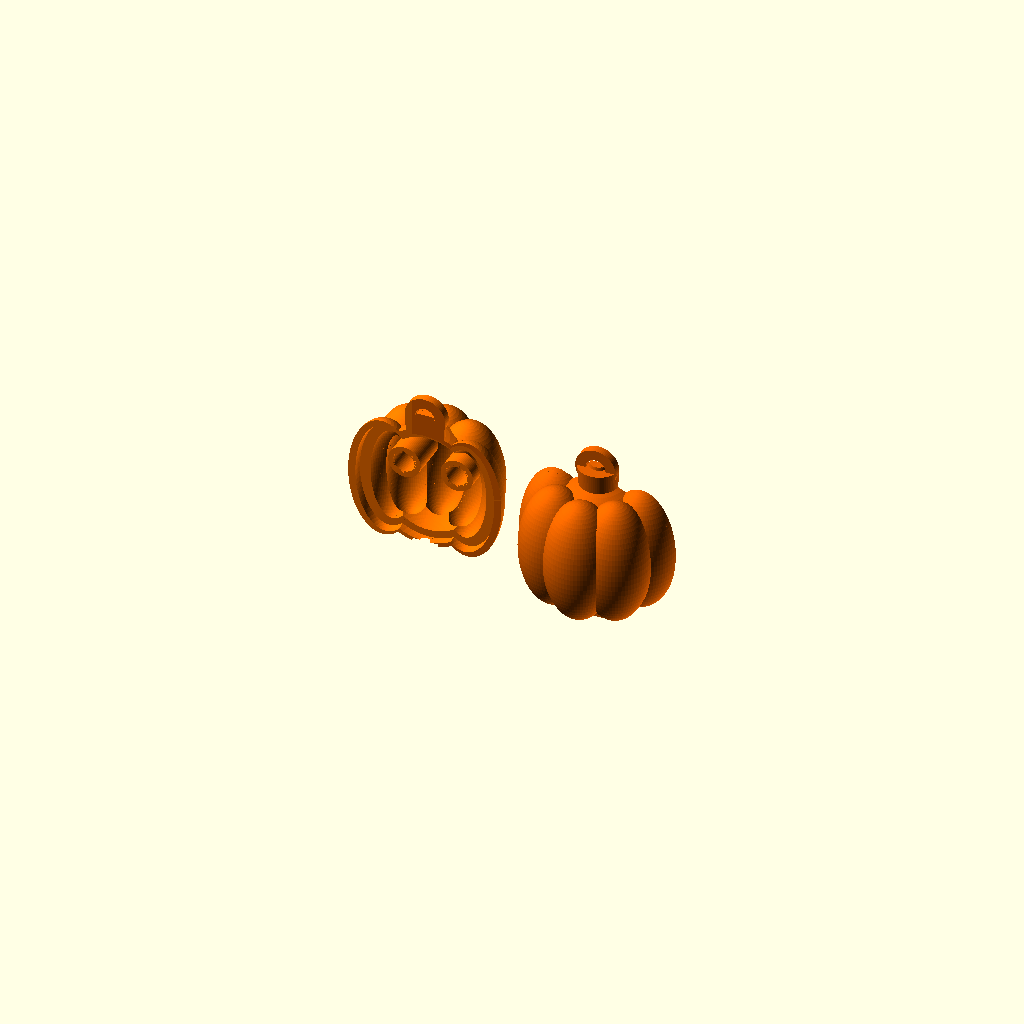
Cell 1: rendered with the file's own defaults.
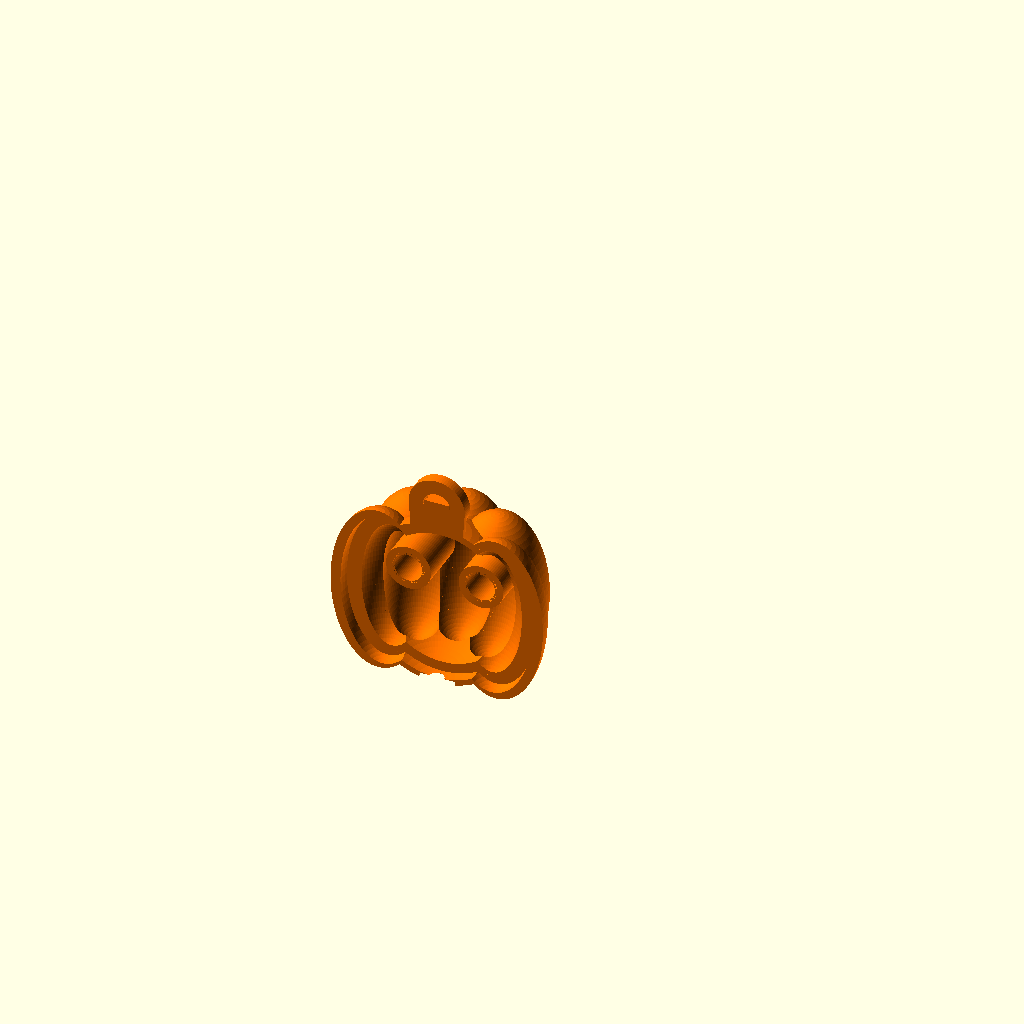
Cell 2 — part set to "front", the other parameters unchanged.
The same orthographic view direction (rotation 55°, 0°, 25°; colour scheme Cornfield) for every cell, with the view re-fitted per cell, so scale and position can differ between cells.
Source of the model, Halloween-Pumpkin-LED-Keychain/CAD/HalloweenPumpkinKeychain.scad:
// =============================================================================
// PRODUCTION-READY HALLOWEEN PUMPKIN KEYCHAIN (MICRO-ENCLOSURE)
// OpenSCAD & FreeCAD OpenSCAD Workbench Script
// =============================================================================

$fn = 70;

/* [Part Configuration] */
part = "both"; // ["both", "front", "back"]

/* [Dimensions] */
pumpkin_od        = 24.6;
pumpkin_height    = 20.0;
wall_thickness    = 1.8;
tolerance         = 0.25;
num_lobes         = 8;

/* [Stem & Loop] */
stem_r_base       = 2.2;
stem_r_top        = 1.4;
stem_height       = 3.8;
loop_od           = 6.5;
loop_id           = 3.2;
loop_width        = 2.6;

/* [Snap-Fit & Seam] */
lip_height        = 1.0;
pry_slot_w        = 4.2;
pry_slot_h        = 0.7;

/* [Face Features] */
eye_collar_od     = 5.2;
eye_collar_id     = 3.2;
eye_spacing       = 4.2;
eye_z             = 2.2;
eye_radius        = 1.9;

/* [Electronics Mounts] */
cr1220_dia        = 12.6;
switch_body_l     = 8.7;
switch_body_w     = 4.4;
switch_body_h     = 4.2;
switch_slot_l     = 5.0;
switch_slot_w     = 2.6;

module ellipsoid(rx, rz) {
    scale([rx, rx, rz])
        sphere(r = 1.0);
}

module pumpkin_solid(core_rx, core_rz, lobe_rx, lobe_rz, lobe_dist) {
    union() {
        ellipsoid(core_rx, core_rz);
        for (i = [0 : num_lobes - 1]) {
            rotate([0, 0, i * 360 / num_lobes])
                translate([lobe_dist, 0, 0])
                    ellipsoid(lobe_rx, lobe_rz);
        }
    }
}

module stem_and_loop() {
    union() {
        translate([0, 0, 9.2])
            cylinder(r1 = stem_r_base, r2 = stem_r_top, h = stem_height);
        translate([0, 0, 9.0])
            cylinder(r1 = 3.0, r2 = loop_od / 2, h = 3.5);
        translate([0, 0, 12.5])
            rotate([90, 0, 0])
                difference() {
                    cylinder(r = loop_od / 2, h = loop_width, center = true);
                    cylinder(r = loop_id / 2, h = loop_width + 2, center = true);
                }
    }
}

module full_shell() {
    difference() {
        union() {
            pumpkin_solid(9.5, 10.0, 5.5, 10.0, 6.8);
            stem_and_loop();
        }
        pumpkin_solid(7.7, 8.2, 3.7, 8.2, 5.8);
    }
}

module mouth_cutter() {
    rotate([90, 0, 0])
        linear_extrude(height = 25, center = false)
            polygon(points = [
                [-6.5, -3.0], [-5.0, -2.6], [-3.6, -2.5], [-1.8, -2.4], [0.0, -2.4],
                [1.8, -2.5], [1.8, -4.1], [3.6, -4.1], [3.6, -2.7], [5.0, -2.8], [6.5, -3.0],
                [5.0, -5.5], [2.5, -6.2], [0.0, -6.2],
                [-1.8, -6.3], [-1.8, -4.7], [-3.6, -4.7], [-3.6, -6.3], [-5.0, -5.5], [-6.5, -3.0]
            ]);
}

module nose_cutter() {
    rotate([90, 0, 0])
        linear_extrude(height = 25, center = false)
            polygon(points = [[0.0, 1.5], [1.3, -0.6], [-1.3, -0.6]]);
}

module front_cover() {
    difference() {
        union() {
            intersection() {
                full_shell();
                translate([-30, 0, -30]) cube([60, 50, 60]);
            }
            intersection() {
                translate([-30, 0, -30]) cube([60, 50, 60]);
                union() {
                    translate([-eye_spacing, 2.0, eye_z])
                        rotate([-90, 0, 0]) cylinder(r = eye_collar_od / 2, h = 6.0);
                    translate([eye_spacing, 2.0, eye_z])
                        rotate([-90, 0, 0]) cylinder(r = eye_collar_od / 2, h = 6.0);
                }
            }
        }
        intersection() {
            translate([-30, -0.1, -30]) cube([60, lip_height + tolerance + 0.1, 60]);
            pumpkin_solid(8.6 + tolerance, 9.1 + tolerance, 4.6 + tolerance, 9.1 + tolerance, 6.3);
        }
        translate([-eye_spacing, 1.0, eye_z]) rotate([-90, 0, 0]) cylinder(r = eye_collar_id / 2, h = 20);
        translate([eye_spacing, 1.0, eye_z]) rotate([-90, 0, 0]) cylinder(r = eye_collar_id / 2, h = 20);
        translate([-eye_spacing, 2.0, eye_z]) rotate([-90, 0, 0]) cylinder(r = eye_radius, h = 20);
        translate([eye_spacing, 2.0, eye_z]) rotate([-90, 0, 0]) cylinder(r = eye_radius, h = 20);
        nose_cutter();
        mouth_cutter();
        translate([-pry_slot_w / 2, -1.5, -10.0]) cube([pry_slot_w, 3.0, pry_slot_h]);
    }
}

module back_cover() {
    difference() {
        union() {
            intersection() {
                full_shell();
                translate([-30, -50, -30]) cube([60, 50, 60]);
            }
            intersection() {
                translate([-30, -1.0, -30]) cube([60, lip_height + 1.0, 60]);
                difference() {
                    pumpkin_solid(8.6, 9.1, 4.6, 9.1, 6.3);
                    pumpkin_solid(7.7, 8.2, 3.7, 8.2, 5.8);
                }
            }
            // Switch cradle outer walls
            intersection() {
                translate([-30, -50, -30]) cube([60, 50, 60]);
                difference() {
                    translate([-(switch_body_l + 2.0)/2, -3.5 - (switch_body_w + 1.6)/2, -9.5])
                        cube([switch_body_l + 2.0, switch_body_w + 1.6, 5.5]);
                    translate([-switch_body_l/2, -3.5 - switch_body_w/2, -9.0])
                        cube([switch_body_l, switch_body_w, 7.0]);
                }
            }
            // CR1220 battery guide rails & shelf
            intersection() {
                translate([-30, -50, -30]) cube([60, 50, 60]);
                union() {
                    translate([-cr1220_dia/2 - 1.2, -5.5, -6.5]) cube([1.2, 3.5, 7.0]);
                    translate([cr1220_dia/2, -5.5, -6.5]) cube([1.2, 3.5, 7.0]);
                    translate([-cr1220_dia/2 - 1.2, -5.5, -7.0]) cube([cr1220_dia + 2.4, 3.5, 1.2]);
                }
            }
        }
        // Hollow through-slot at the bottom (toggle slider access to outside)
        translate([-switch_slot_l/2, -3.5 - switch_slot_w/2, -12.0])
            cube([switch_slot_l, switch_slot_w, 5.0]);
        // Open cavity access from inside
        translate([-switch_body_l/2, -3.5 - switch_body_w/2, -9.0])
            cube([switch_body_l, switch_body_w, 6.0]);
        // Pry slot
        translate([-pry_slot_w / 2, -1.5, -10.0]) cube([pry_slot_w, 3.0, pry_slot_h]);
    }
}

if (part == "both") {
    color([1.0, 0.45, 0.0]) front_cover();
    color([0.9, 0.38, 0.0]) translate([28.0, 0, 0]) back_cover();
} else if (part == "front") {
    color([1.0, 0.45, 0.0]) front_cover();
} else if (part == "back") {
    color([0.9, 0.38, 0.0]) back_cover();
}
Parameter table extracted from the source (name, type, default, range or options):
part: string, default "both", options "both", "front", "back"
pumpkin_od: number, default 24.6
pumpkin_height: number, default 20
wall_thickness: number, default 1.8
tolerance: number, default 0.25
num_lobes: number, default 8
stem_r_base: number, default 2.2
stem_r_top: number, default 1.4
stem_height: number, default 3.8
loop_od: number, default 6.5
loop_id: number, default 3.2
loop_width: number, default 2.6
lip_height: number, default 1
pry_slot_w: number, default 4.2
pry_slot_h: number, default 0.7
eye_collar_od: number, default 5.2
eye_collar_id: number, default 3.2
eye_spacing: number, default 4.2
eye_z: number, default 2.2
eye_radius: number, default 1.9
cr1220_dia: number, default 12.6
switch_body_l: number, default 8.7
switch_body_w: number, default 4.4
switch_body_h: number, default 4.2
switch_slot_l: number, default 5
switch_slot_w: number, default 2.6
